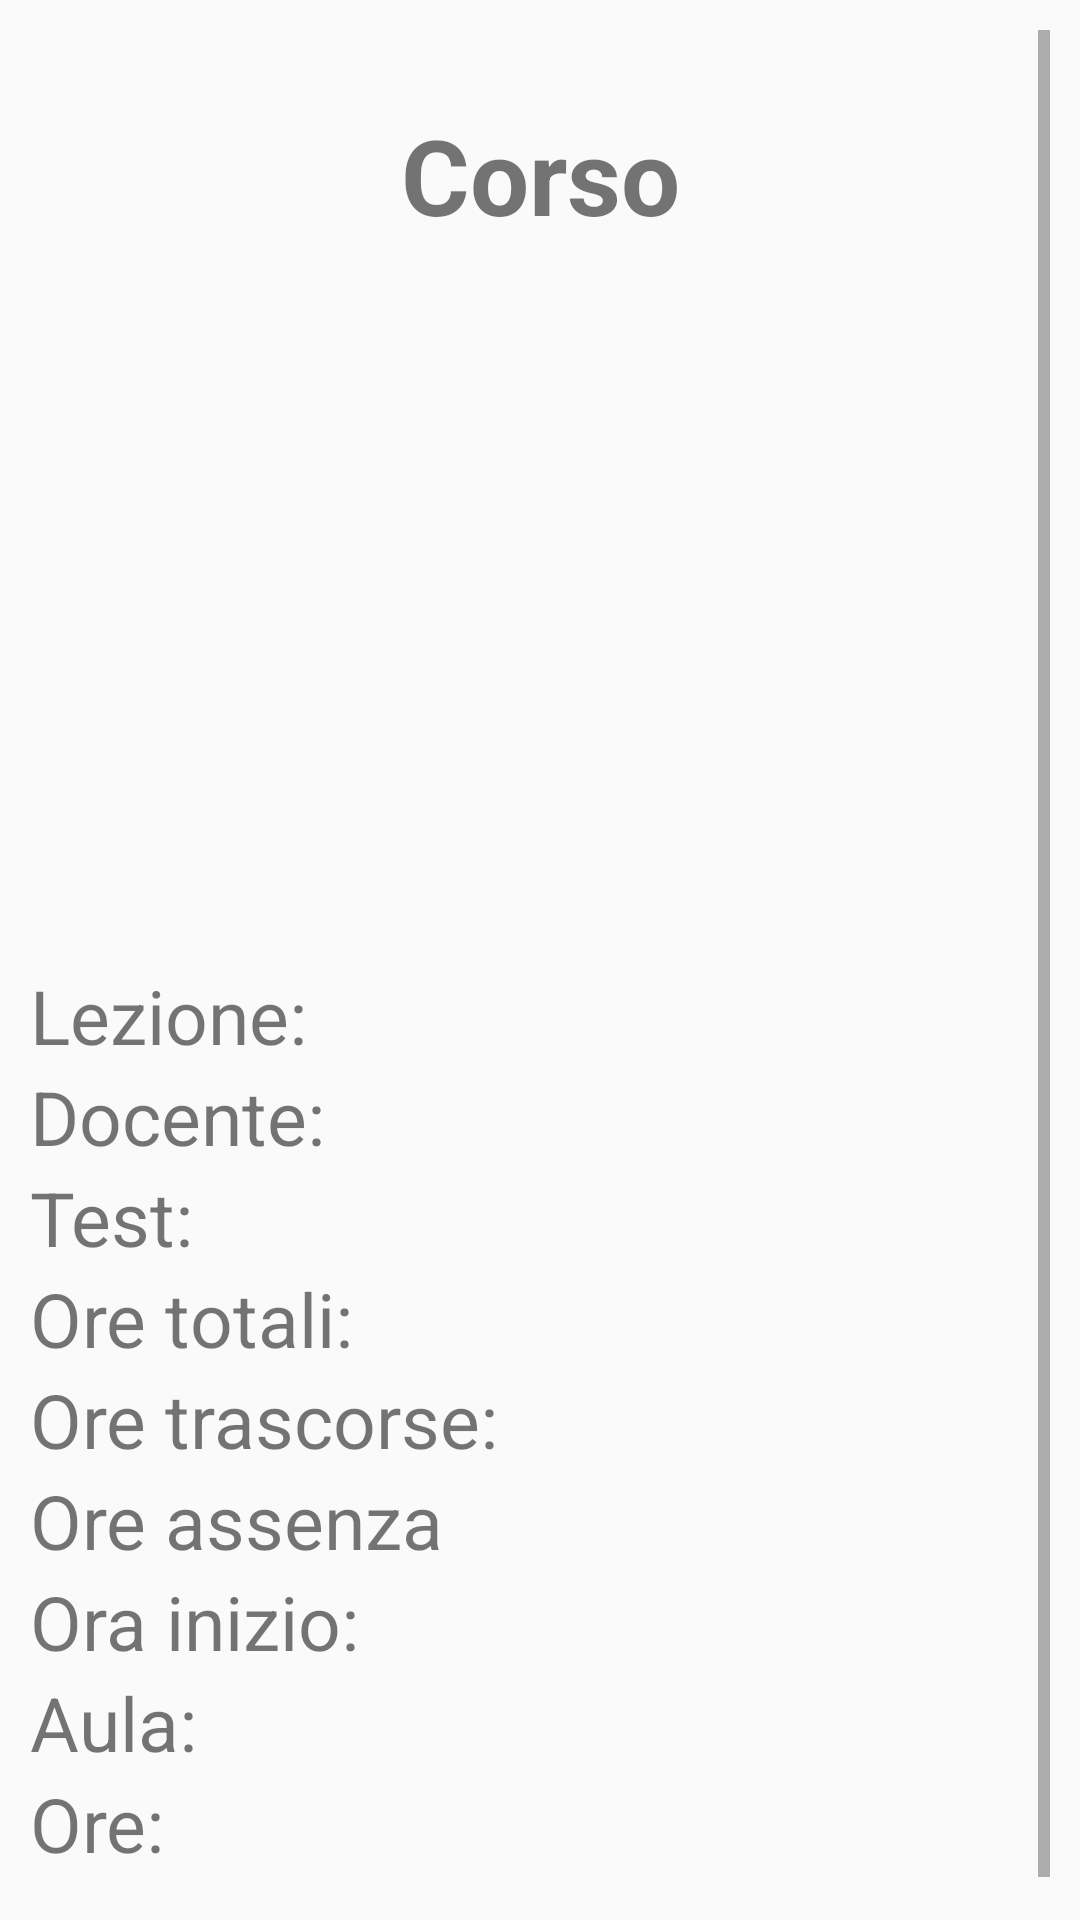

Layout XML and referenced resources for this Android screen:
<!-- AndroidManifest.xml: application theme Theme.AppCompat.Light.NoActionBar -->
<!-- res/layout/fragment_dashbaord_studente_dash.xml -->
<?xml version="1.0" encoding="utf-8"?>
<ScrollView xmlns:android="http://schemas.android.com/apk/res/android"
    xmlns:app="http://schemas.android.com/apk/res-auto"
    xmlns:tools="http://schemas.android.com/tools"
    android:layout_width="match_parent"
    android:layout_height="match_parent"
    android:orientation="vertical"
    tools:context="com.dettofatto.logos.DashBoardStudente"
    android:padding="10dp"
    android:fillViewport="true">

    <LinearLayout
        android:layout_width="match_parent"
        android:layout_height="wrap_content"
        android:id="@+id/relativo"
        android:orientation="vertical">
        <TextView
            android:layout_width="match_parent"
            android:layout_height="wrap_content"
            android:textAlignment="center"
            android:text="Corso"
            android:textStyle="bold"
            android:id="@+id/dashboard_title"
            android:layout_margin="25dp"
            android:textSize="35dp" />

        <ImageView
                android:layout_width="match_parent"
                android:layout_height="200dp"
                android:id="@+id/immagine" />
        <LinearLayout
            android:layout_width="match_parent"
            android:layout_height="wrap_content"
            android:orientation="vertical"
            android:layout_marginTop="15dp">
        <TextView
                    android:layout_width="wrap_content"
                    android:layout_height="wrap_content"
                    android:layout_weight="1"
                    android:text="Lezione: "
                    android:textSize="25dp"
                    android:id="@+id/lezione"/>

        <TextView
                    android:layout_width="wrap_content"
                    android:layout_height="wrap_content"
                    android:layout_weight="1"
                    android:text="Docente: "
                    android:textSize="25dp"
                    android:id="@+id/docente"/>

        <TextView
                    android:layout_width="wrap_content"
                    android:layout_height="wrap_content"
                    android:layout_weight="1"
                    android:text="Test:"
                    android:textSize="25dp" />
        <TextView
                    android:layout_width="wrap_content"
                    android:layout_height="wrap_content"
                    android:layout_weight="1"
                    android:text="Ore totali:"
                    android:textSize="25dp"
                    android:id="@+id/ore_totali"/>

        <TextView
                    android:layout_width="wrap_content"
                    android:layout_height="wrap_content"
                    android:layout_weight="1"
                    android:text="Ore trascorse:"
                    android:textSize="25dp"
                    android:id="@+id/ore_trascorse"/>

        <TextView
                    android:layout_width="wrap_content"
                    android:layout_height="wrap_content"
                    android:layout_weight="1"
                    android:text="Ore assenza"
                    android:textSize="25dp"
                    android:id="@+id/ore_assenza"/>
        <TextView
                    android:layout_width="wrap_content"
                    android:layout_height="wrap_content"
                    android:layout_weight="1"
                    android:text="Ora inizio:"
                    android:textSize="25dp"
                    android:id="@+id/ora_inizio"/>

        <TextView
                    android:layout_width="wrap_content"
                    android:layout_height="wrap_content"
                    android:layout_weight="1"
                    android:text="Aula:"
                    android:textSize="25dp"
                    android:id="@+id/aula" />

        <TextView
                    android:layout_width="wrap_content"
                    android:layout_height="wrap_content"
                    android:layout_weight="1"
                    android:text="Ore: "
                    android:textSize="25dp"
                    android:id="@+id/ore"/>
        </LinearLayout>




        <ListView
                android:layout_marginTop="20dp"
                android:layout_width="match_parent"
                android:layout_height="match_parent"
                android:id="@+id/lista_argomenti"
                >

            </ListView>
    </LinearLayout>
</ScrollView>
<!-- resources referenced by this layout -->
<resources>

</resources>
